Photos from the image-classification dataset "image" in the GitHub repository CedricSanchezGithub/ETL. Its 18 classes are: beaver, black bear, bob cat, coyote, elephant, goose, gray fox, horse, lion, mink, mouse, mule deer, otter, raccoon, rat, skunk, turkey, western grey squirrel.

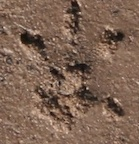
Label: rat

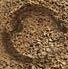
Label: horse

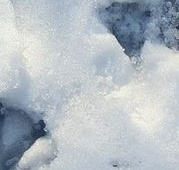
Label: beaver

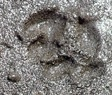
Label: otter

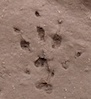
Label: mouse

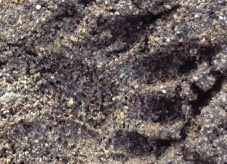
Label: raccoon
